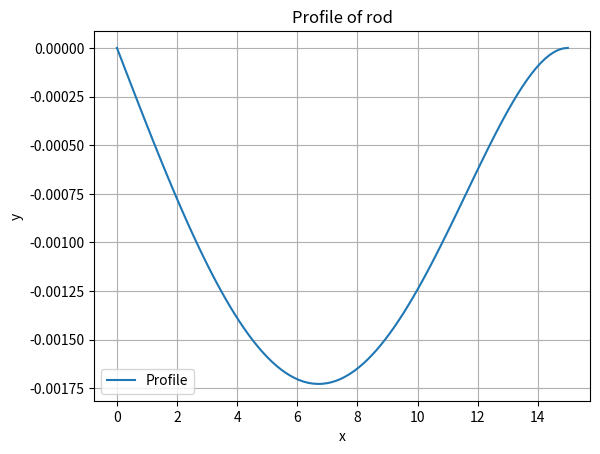

This figure's Python source:
import numpy as np
import matplotlib.pyplot as plt
import scipy.optimize

#deformed shape of beam
def y(x):
    #Beam properties:
    E = 29 * 10**4  #psi
    I = 723         #in^4
    w0 = 3000       #lbs/ft
    L = 15          #ft
    return (w0/(120*E*I*L)) * (-x**5 + (2 * L**2 * x**3) - (L**4 * x))

#analytically computed derivative of beam
def dydx(x):
    #Beam properties:
    E = 29 * 10**4  #psi
    I = 723         #in^4
    w0 = 3000       #lbs/ft
    L = 15          #ft
    return (w0/(120*E*I*L)) * (-5 * x**4 + (6 * L**2 * x**2) - (L**4))

#analytically computed second derivative of beam
def d2ydx2(x):
    #Beam properties:
    E = 29 * 10**4  #psi
    I = 723         #in^4
    w0 = 3000       #lbs/ft
    L = 15          #ft
    return (w0/(120*E*I*L)) * (-20 * x**3 + (12 * L**2 * x))

#One iteration of Newton-Raphson method
def newtIter( func, dfunc, x1):
    return x1 - (func(x1)/dfunc(x1))

def newtonRaphson( func, dfunc, x1, tolerance= 1 * 10**-5, maxIterations=10):
    nIterations = 0
    xn = x1
    while (np.abs(func(xn)) > tolerance) and (nIterations < maxIterations):
         xn = newtIter( func, dfunc, xn)
         nIterations += 1
    return [xn, nIterations]

x = np.linspace(start=0, stop=15, num=100)
plt.figure()
plt.plot(x, y(x),label="Profile" )
#plt.plot(x, dydx(x),label="First derivative" )
plt.legend()
plt.xlabel("x")
plt.ylabel("y")
plt.title("Profile of rod")
plt.grid(True)
#plt.show()

# Newton-Raphson result
tolerance = 1 * 10**-8
root, iterations = newtonRaphson(dydx, d2ydx2, 7.5, tolerance)
print(f'Zero estimated at: {root}\" in {iterations} iterations with tolerance of {tolerance}')

# Zero using scipy
zero_scipy = scipy.optimize.fsolve(dydx, 7.5)
print(f'Zero found using scipy: {zero_scipy[0]}\"')

#The Newton-Raphson result matches the result using scipy